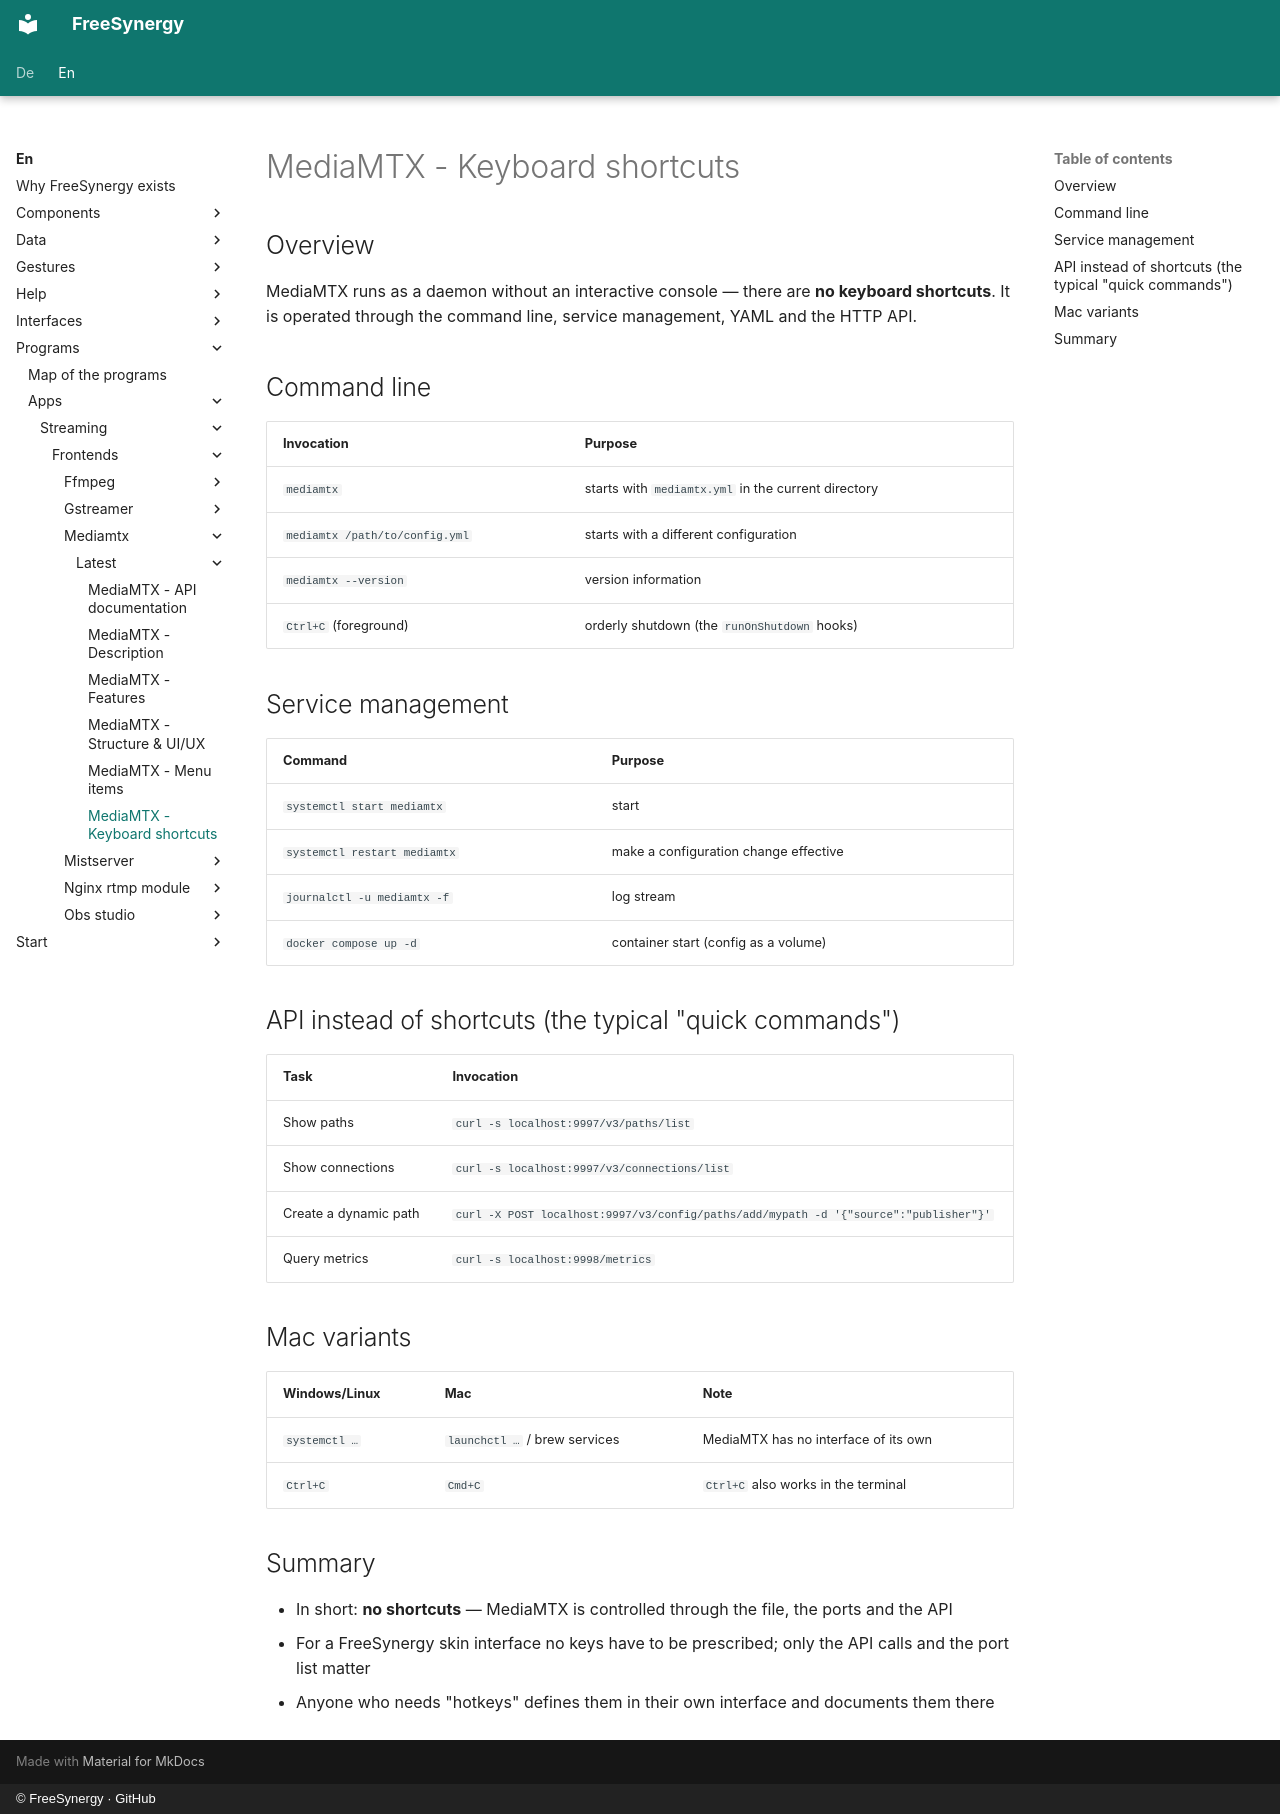

repository: FreeSynergy/fs-documentation · page: en/programs/apps/streaming/frontends/mediamtx/latest/shortcuts/index.html · generator: mkdocs · copyright: © FreeSynergy · GitHub

# MediaMTX - Keyboard shortcuts

## Overview

MediaMTX runs as a daemon without an interactive console — there are **no keyboard shortcuts**. It is operated through the command line, service management, YAML and the HTTP API.

## Command line

| Invocation | Purpose |
|------------|---------|
| `mediamtx` | starts with `mediamtx.yml` in the current directory |
| `mediamtx /path/to/config.yml` | starts with a different configuration |
| `mediamtx --version` | version information |
| `Ctrl+C` (foreground) | orderly shutdown (the `runOnShutdown` hooks) |

## Service management

| Command | Purpose |
|---------|---------|
| `systemctl start mediamtx` | start |
| `systemctl restart mediamtx` | make a configuration change effective |
| `journalctl -u mediamtx -f` | log stream |
| `docker compose up -d` | container start (config as a volume) |

## API instead of shortcuts (the typical "quick commands")

| Task | Invocation |
|------|------------|
| Show paths | `curl -s localhost:9997/v3/paths/list` |
| Show connections | `curl -s localhost:9997/v3/connections/list` |
| Create a dynamic path | `curl -X POST localhost:9997/v3/config/paths/add/mypath -d '{"source":"publisher"}'` |
| Query metrics | `curl -s localhost:9998/metrics` |

## Mac variants

| Windows/Linux | Mac | Note |
|---------------|-----|------|
| `systemctl …` | `launchctl …` / brew services | MediaMTX has no interface of its own |
| `Ctrl+C` | `Cmd+C` | `Ctrl+C` also works in the terminal |

## Summary

- In short: **no shortcuts** — MediaMTX is controlled through the file, the ports and the API
- For a FreeSynergy skin interface no keys have to be prescribed; only the API calls and the port list matter
- Anyone who needs "hotkeys" defines them in their own interface and documents them there
